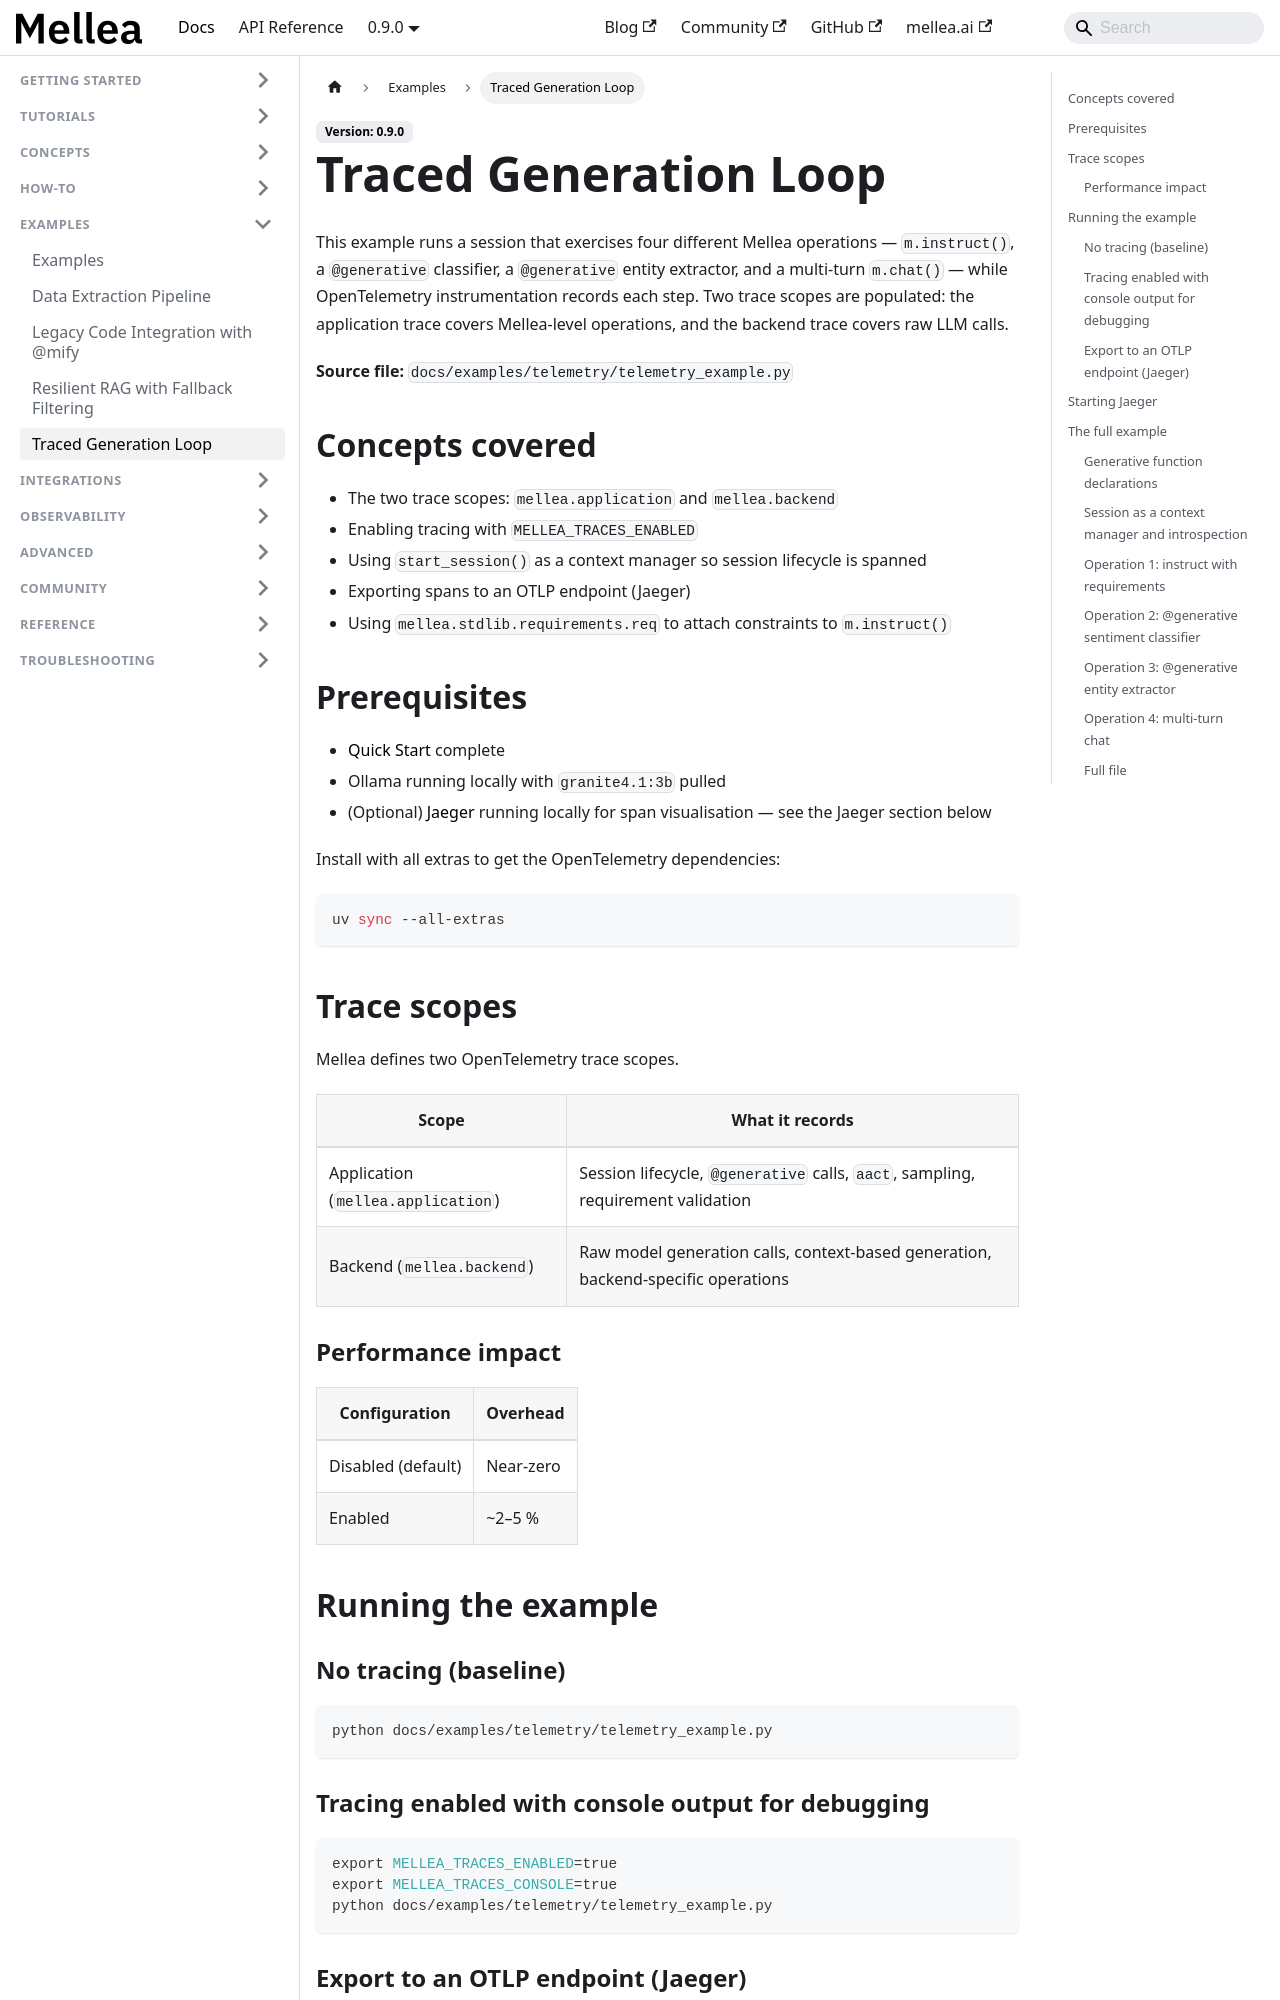

repository: generative-computing/mellea · page: examples/traced-generation-loop.html · generator: docusaurus

---
title: "Traced Generation Loop"
description: "Enable OpenTelemetry tracing for a multi-operation Mellea session using environment variables, and export spans to Jaeger or any OTLP backend."
# diataxis: reference
---

This example runs a session that exercises four different Mellea operations —
`m.instruct()`, a `@generative` classifier, a `@generative` entity extractor,
and a multi-turn `m.chat()` — while OpenTelemetry instrumentation records each
step. Two trace scopes are populated: the application trace covers Mellea-level
operations, and the backend trace covers raw LLM calls.

**Source file:** `docs/examples/telemetry/telemetry_example.py`

## Concepts covered

- The two trace scopes: `mellea.application` and `mellea.backend`
- Enabling tracing with `MELLEA_TRACES_ENABLED`
- Using `start_session()` as a context manager so session lifecycle is spanned
- Exporting spans to an OTLP endpoint (Jaeger)
- Using `mellea.stdlib.requirements.req` to attach constraints to `m.instruct()`

## Prerequisites

- [Quick Start](../getting-started/quickstart.md) complete
- Ollama running locally with `granite4.1:3b` pulled
- (Optional) [Jaeger](https://www.jaegertracing.io/) running locally for span
  visualisation — see the Jaeger section below

Install with all extras to get the OpenTelemetry dependencies:

```bash
uv sync --all-extras
```

## Trace scopes

Mellea defines two OpenTelemetry trace scopes.

| Scope | What it records |
| ----- | --------------- |
| Application (`mellea.application`) | Session lifecycle, `@generative` calls, `aact`, sampling, requirement validation |
| Backend (`mellea.backend`) | Raw model generation calls, context-based generation, backend-specific operations |

### Performance impact

| Configuration | Overhead |
| ------------- | -------- |
| Disabled (default) | Near-zero |
| Enabled | ~2–5 % |

## Running the example

### No tracing (baseline)

```bash
python docs/examples/telemetry/telemetry_example.py
```

### Tracing enabled with console output for debugging

```bash
export MELLEA_TRACES_ENABLED=true
export MELLEA_TRACES_CONSOLE=true
python docs/examples/telemetry/telemetry_example.py
```

### Export to an OTLP endpoint (Jaeger)

```bash
export MELLEA_TRACES_ENABLED=true
export MELLEA_TRACES_OTLP=true
export OTEL_EXPORTER_OTLP_TRACES_ENDPOINT=http://localhost:4317
python docs/examples/telemetry/telemetry_example.py
```
